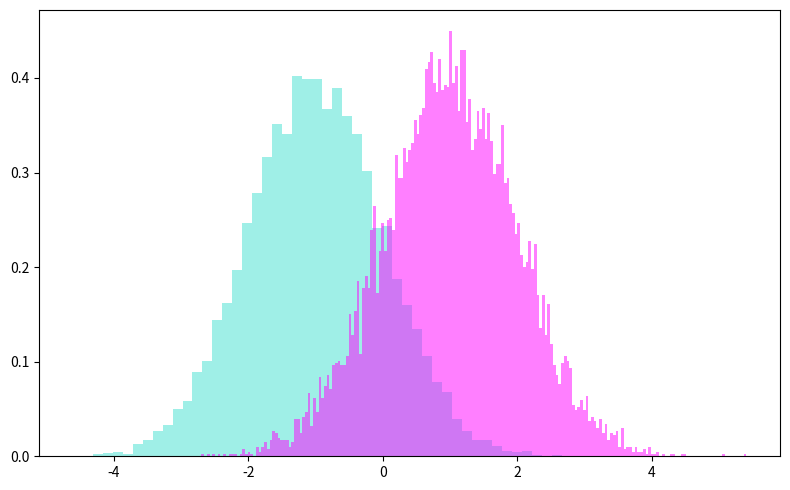

Python code for this plot:
import matplotlib.pyplot as plt
import numpy as np


x1 = np.random.randn(10000)-1
x2 = np.random.randn(10000)+1

fig = plt.figure(figsize=(8, 5))
ax = fig.add_subplot()

ax.hist(x1, color='turquoise', edgecolor='none', bins=50, alpha=0.5, density=True)
ax.hist(x2, color='magenta', edgecolor='none', bins=200, alpha=0.5, density=True)

plt.tight_layout()
plt.savefig('hists.svg', bbox_inches='tight')
plt.show()
